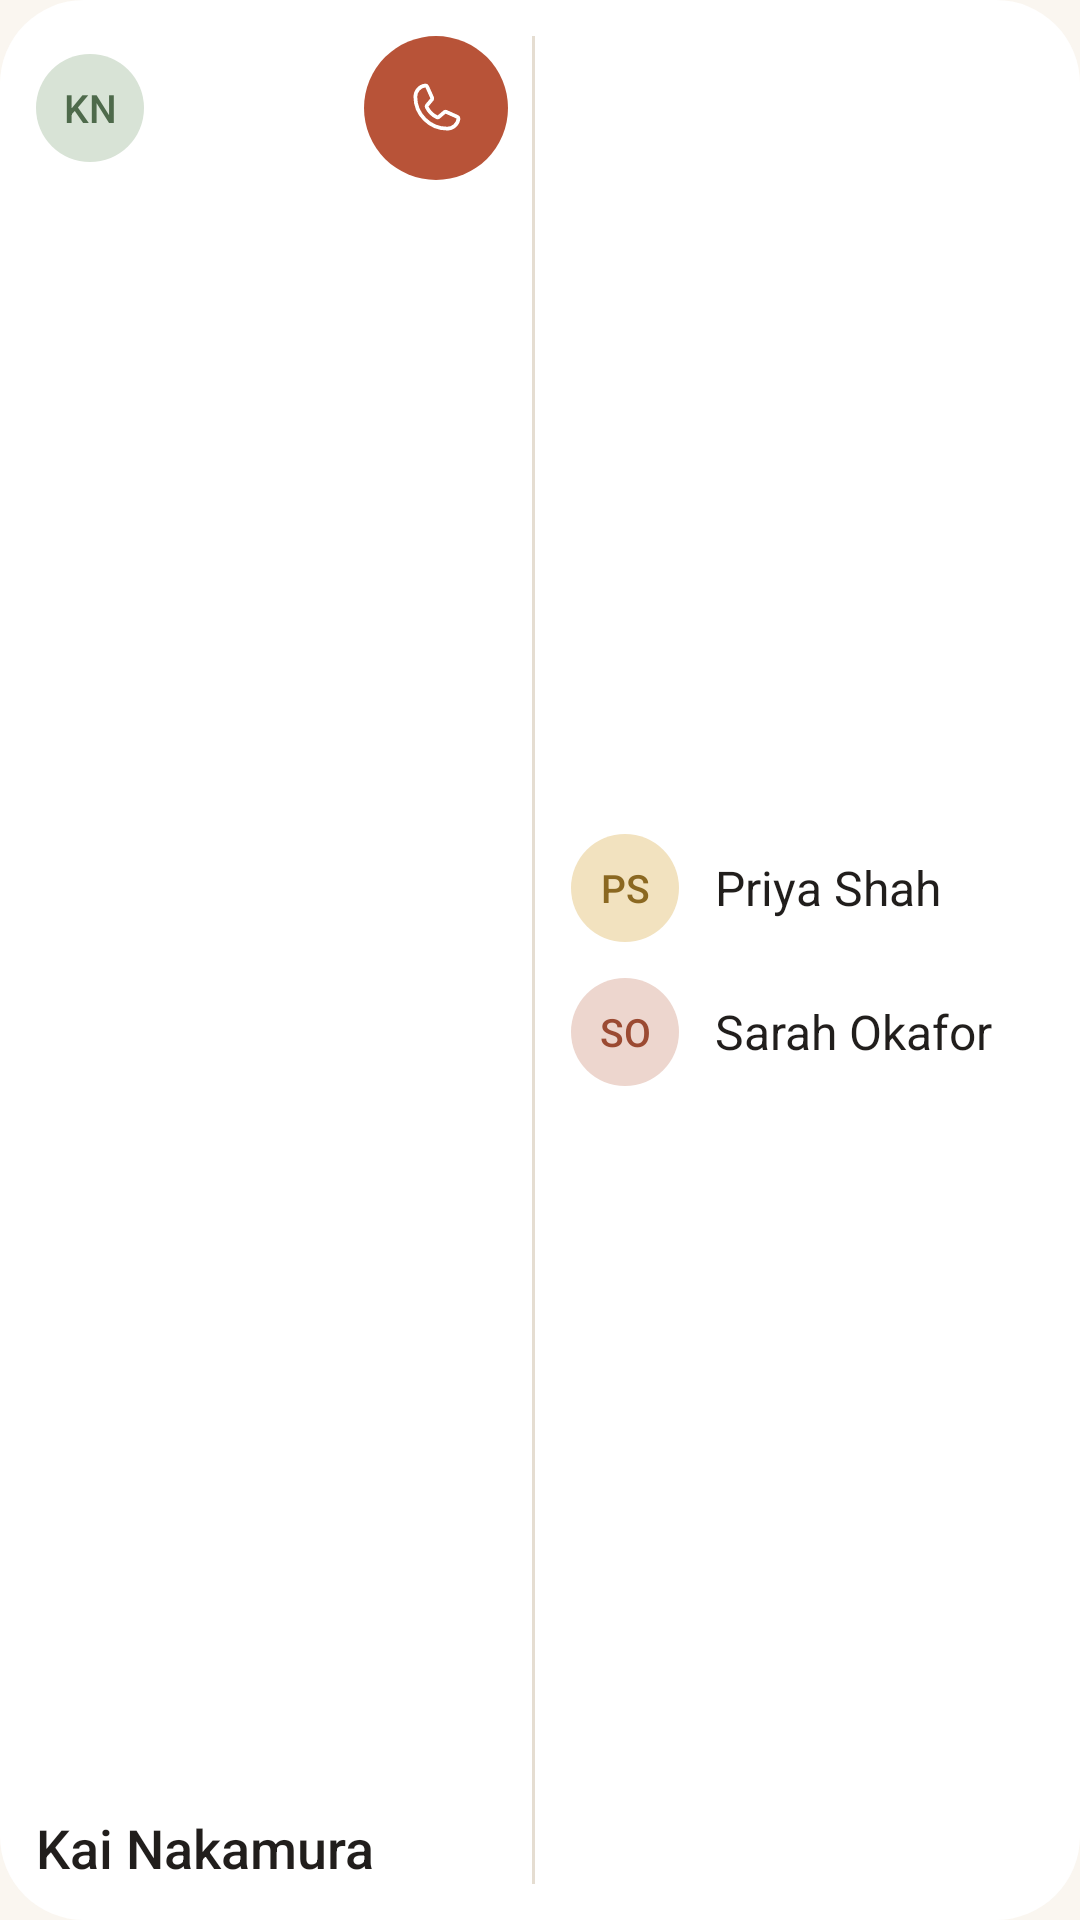

Produce the Android XML layout that renders to this screen, including the resource entries it uses.
<!-- AndroidManifest.xml: application theme Theme.Orbit -->
<!-- res/layout/widget_preview_suggestions.xml -->
<?xml version="1.0" encoding="utf-8"?>
<FrameLayout xmlns:android="http://schemas.android.com/apk/res/android"
    android:id="@android:id/background"
    android:layout_width="match_parent"
    android:layout_height="match_parent"
    android:background="@drawable/widget_preview_background"
    android:padding="12dp">

    <LinearLayout
        android:layout_width="match_parent"
        android:layout_height="match_parent"
        android:orientation="horizontal">

        <LinearLayout
            android:layout_width="0dp"
            android:layout_height="match_parent"
            android:layout_weight="1"
            android:orientation="vertical">

            <LinearLayout
                android:layout_width="match_parent"
                android:layout_height="wrap_content"
                android:gravity="center_vertical"
                android:orientation="horizontal">

                <TextView
                    android:layout_width="36dp"
                    android:layout_height="36dp"
                    android:background="@drawable/widget_preview_avatar_lead"
                    android:fontFamily="sans-serif-medium"
                    android:gravity="center"
                    android:importantForAccessibility="no"
                    android:text="@string/widget_preview_initials"
                    android:textColor="@color/widget_preview_avatar_lead_fg"
                    android:textSize="13dp" />

                <FrameLayout
                    android:layout_width="0dp"
                    android:layout_height="1dp"
                    android:layout_weight="1" />

                <FrameLayout
                    android:layout_width="48dp"
                    android:layout_height="48dp"
                    android:background="@drawable/widget_preview_call">

                    <ImageView
                        android:layout_width="20dp"
                        android:layout_height="20dp"
                        android:layout_gravity="center"
                        android:importantForAccessibility="no"
                        android:src="@drawable/ph_phone"
                        android:tint="@color/widget_preview_on_accent" />
                </FrameLayout>
            </LinearLayout>

            <FrameLayout
                android:layout_width="match_parent"
                android:layout_height="0dp"
                android:layout_weight="1" />

            <TextView
                android:layout_width="wrap_content"
                android:layout_height="wrap_content"
                android:ellipsize="end"
                android:fontFamily="sans-serif-medium"
                android:maxLines="1"
                android:text="@string/widget_preview_name"
                android:textColor="@color/widget_preview_fg"
                android:textSize="18sp" />
        </LinearLayout>

        <FrameLayout
            android:layout_width="1dp"
            android:layout_height="match_parent"
            android:layout_marginStart="8dp"
            android:layout_marginEnd="12dp"
            android:background="@color/widget_preview_line" />

        <LinearLayout
            android:layout_width="0dp"
            android:layout_height="match_parent"
            android:layout_weight="1"
            android:gravity="center_vertical"
            android:orientation="vertical">

            <LinearLayout
                android:layout_width="match_parent"
                android:layout_height="48dp"
                android:gravity="center_vertical"
                android:orientation="horizontal">

                <TextView
                    android:layout_width="36dp"
                    android:layout_height="36dp"
                    android:background="@drawable/widget_preview_avatar_alt_1"
                    android:fontFamily="sans-serif-medium"
                    android:gravity="center"
                    android:importantForAccessibility="no"
                    android:text="@string/widget_preview_alt_1_initials"
                    android:textColor="@color/widget_preview_avatar_alt_1_fg"
                    android:textSize="13dp" />

                <TextView
                    android:layout_width="wrap_content"
                    android:layout_height="wrap_content"
                    android:layout_marginStart="12dp"
                    android:ellipsize="end"
                    android:maxLines="1"
                    android:text="@string/widget_preview_alt_1"
                    android:textColor="@color/widget_preview_fg"
                    android:textSize="16sp" />
            </LinearLayout>

            <LinearLayout
                android:layout_width="match_parent"
                android:layout_height="48dp"
                android:gravity="center_vertical"
                android:orientation="horizontal">

                <TextView
                    android:layout_width="36dp"
                    android:layout_height="36dp"
                    android:background="@drawable/widget_preview_avatar_alt_2"
                    android:fontFamily="sans-serif-medium"
                    android:gravity="center"
                    android:importantForAccessibility="no"
                    android:text="@string/widget_preview_alt_2_initials"
                    android:textColor="@color/widget_preview_avatar_alt_2_fg"
                    android:textSize="13dp" />

                <TextView
                    android:layout_width="wrap_content"
                    android:layout_height="wrap_content"
                    android:layout_marginStart="12dp"
                    android:ellipsize="end"
                    android:maxLines="1"
                    android:text="@string/widget_preview_alt_2"
                    android:textColor="@color/widget_preview_fg"
                    android:textSize="16sp" />
            </LinearLayout>
        </LinearLayout>
    </LinearLayout>
</FrameLayout>
<!-- resources referenced by this layout -->
<resources>
  <color name="widget_preview_avatar_alt_1_fg">#8B6821</color>
  <color name="widget_preview_avatar_alt_2_fg">#9B4A32</color>
  <color name="widget_preview_avatar_lead_fg">#4E6A4B</color>
  <color name="widget_preview_fg">#211E1C</color>
  <color name="widget_preview_line">#E5DDD1</color>
  <color name="widget_preview_on_accent">#FFFFFF</color>
  <!-- drawable ph_phone (drawable) -->
  <?xml version="1.0" encoding="utf-8"?>
  <vector xmlns:android="http://schemas.android.com/apk/res/android"
      android:width="24dp"
      android:height="24dp"
      android:viewportWidth="256"
      android:viewportHeight="256">
      <path
          android:pathData="M164.39,145.34a8,8,0,0,1,7.59-.69l47.16,21.13a8,8,0,0,1,4.8,8.3A48.33,48.33,0,0,1,176,216,136,136,0,0,1,40,80,48.33,48.33,0,0,1,81.92,32.06a8,8,0,0,1,8.3,4.8l21.13,47.2a8,8,0,0,1-.66,7.53L89.32,117a7.93,7.93,0,0,0-.54,7.81c8.27,16.93,25.77,34.22,42.75,42.41a7.92,7.92,0,0,0,7.83-.59Z"
          android:fillColor="#00000000"
          android:strokeColor="#FF000000"
          android:strokeWidth="16"
          android:strokeLineCap="round"
          android:strokeLineJoin="round" />
  </vector>
  <!-- drawable widget_preview_avatar_alt_1 (drawable) -->
  <?xml version="1.0" encoding="utf-8"?>
  <shape xmlns:android="http://schemas.android.com/apk/res/android"
      android:shape="oval">
      <solid android:color="@color/widget_preview_avatar_alt_1_bg" />
  </shape>
  <!-- drawable widget_preview_avatar_alt_2 (drawable) -->
  <?xml version="1.0" encoding="utf-8"?>
  <shape xmlns:android="http://schemas.android.com/apk/res/android"
      android:shape="oval">
      <solid android:color="@color/widget_preview_avatar_alt_2_bg" />
  </shape>
  <!-- drawable widget_preview_avatar_lead (drawable) -->
  <?xml version="1.0" encoding="utf-8"?>
  <shape xmlns:android="http://schemas.android.com/apk/res/android"
      android:shape="oval">
      <solid android:color="@color/widget_preview_avatar_lead_bg" />
  </shape>
  <!-- drawable widget_preview_background (drawable) -->
  <?xml version="1.0" encoding="utf-8"?>
  <shape xmlns:android="http://schemas.android.com/apk/res/android"
      android:shape="rectangle">
      <solid android:color="@color/widget_preview_surface" />
      <corners android:radius="@android:dimen/system_app_widget_background_radius" />
  </shape>
  <!-- drawable widget_preview_call (drawable) -->
  <?xml version="1.0" encoding="utf-8"?>
  <shape xmlns:android="http://schemas.android.com/apk/res/android"
      android:shape="rectangle">
      <solid android:color="@color/widget_preview_accent" />
      <corners android:radius="24dp" />
  </shape>
  <string name="widget_preview_alt_1">Priya Shah</string>
  <string name="widget_preview_alt_1_initials" translatable="false">PS</string>
  <string name="widget_preview_alt_2">Sarah Okafor</string>
  <string name="widget_preview_alt_2_initials" translatable="false">SO</string>
  <string name="widget_preview_initials" translatable="false">KN</string>
  <string name="widget_preview_name">Kai Nakamura</string>
  <style name="Theme.Orbit" parent="android:Theme.Material.Light.NoActionBar">
          <item name="android:windowBackground">@color/cream</item>
          <item name="android:statusBarColor">@color/cream</item>
          <item name="android:navigationBarColor">@color/cream</item>
          <item name="android:windowLightStatusBar">true</item>
          <item name="android:windowLightNavigationBar">true</item>
      </style>
  <color name="widget_preview_avatar_alt_1_bg">#F2E2BF</color>
  <color name="widget_preview_avatar_alt_2_bg">#EDD6CE</color>
  <color name="widget_preview_avatar_lead_bg">#D8E3D6</color>
  <color name="widget_preview_surface">#FFFFFF</color>
  <color name="widget_preview_accent">#B85338</color>
  <color name="cream">#FAF6F0</color>
</resources>
